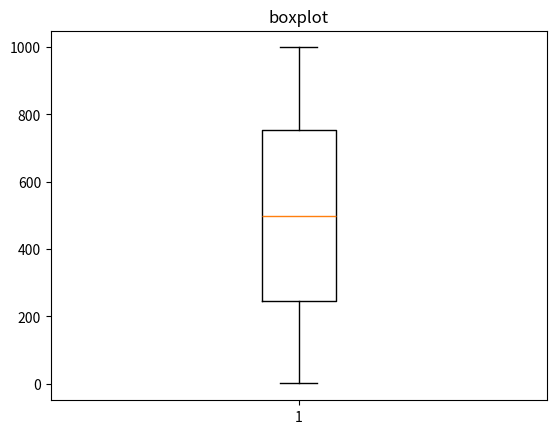

Write the Python code that produced this figure. (Note: this script raises an exception after producing the figure.)
import random
import matplotlib.pyplot as plt


'''
    https://matplotlib.org/gallery/statistics/boxplot_demo.html#sphx-glr-gallery-statistics-boxplot-demo-py
    https://matplotlib.org/gallery/statistics/bxp.html#sphx-glr-gallery-statistics-bxp-py
'''

PATH = 'matplotlib/view/graph/'

dt = [1,2,4,6,8,12,512,12,2]

for i in range(1000):
    random_number = random.randint(0,1000)
    dt.append(random_number)

plt.boxplot(dt)
plt.title("boxplot")

plt.savefig(PATH+"boxplot.pdf")